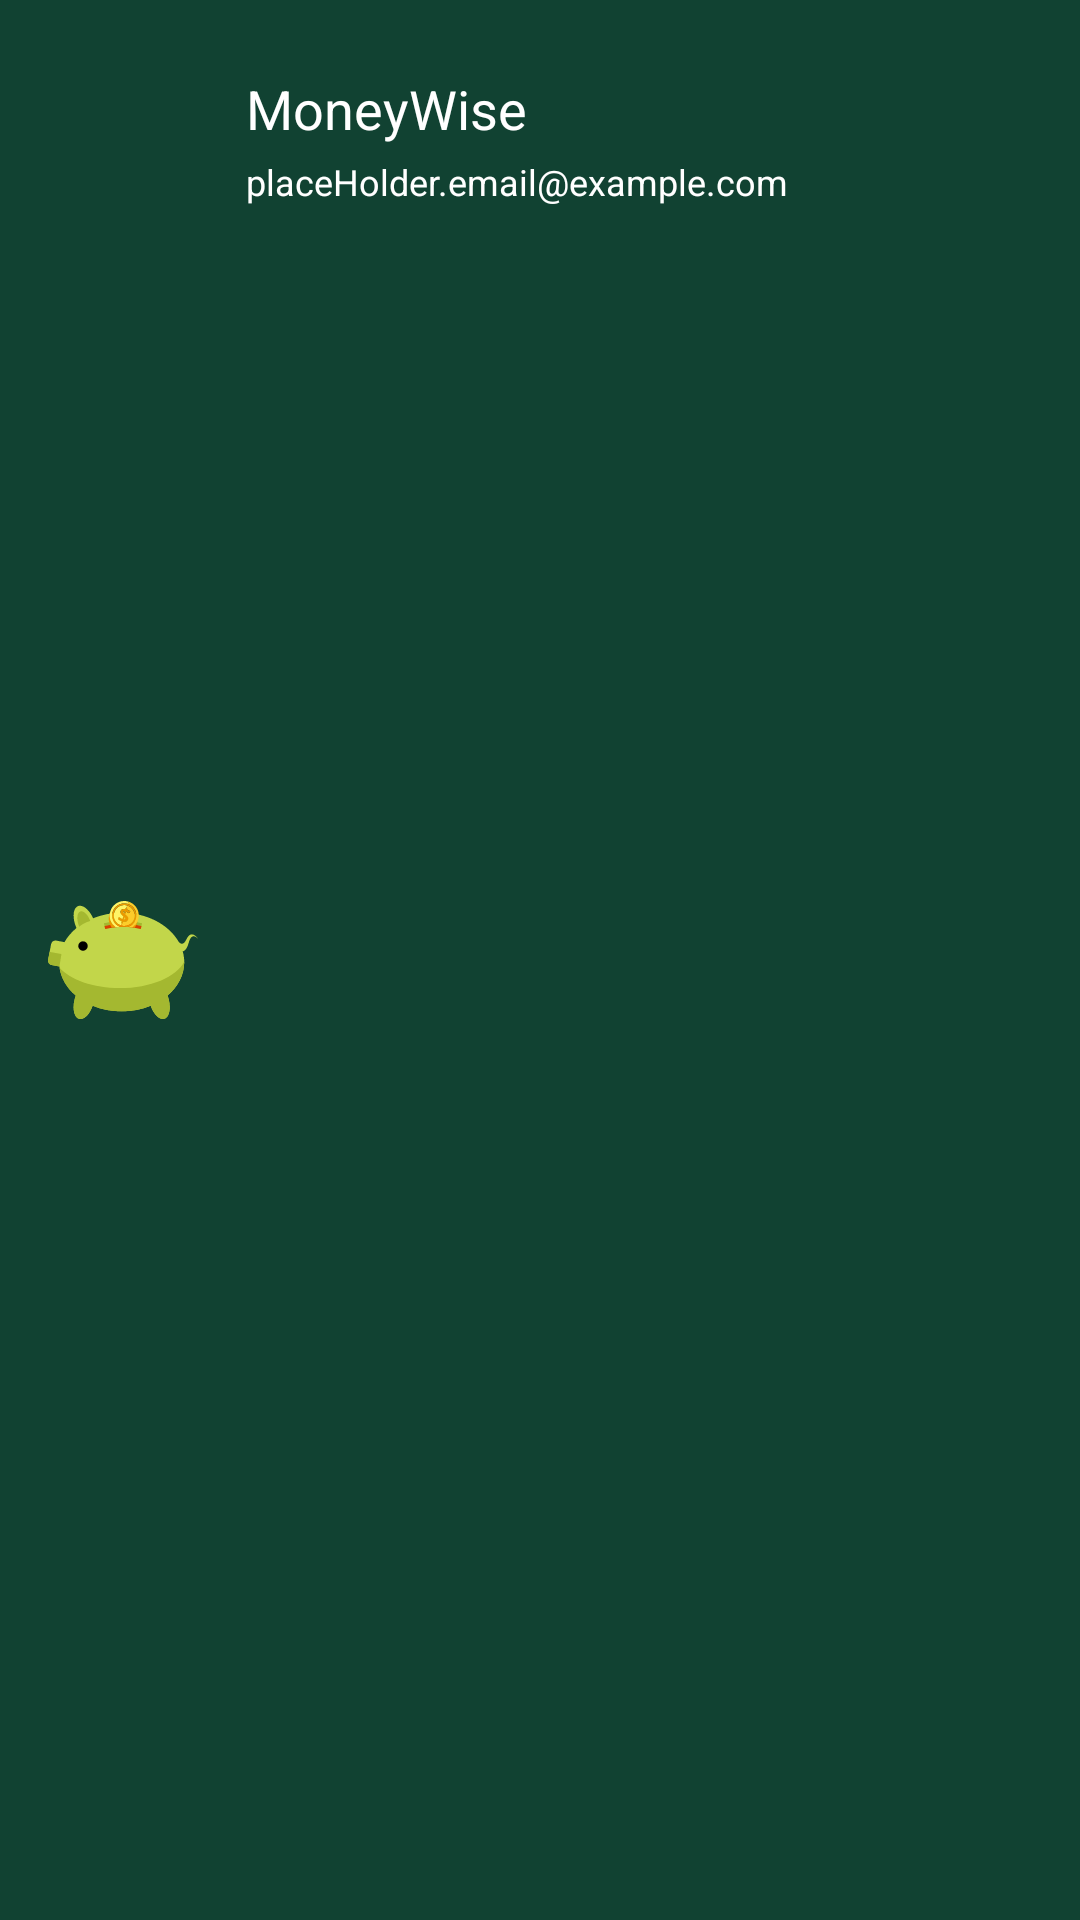

Produce the Android XML layout that renders to this screen, including the resource entries it uses.
<!-- AndroidManifest.xml: application theme Theme.MoneyWise -->
<!-- res/layout/nav_drawer_header.xml -->
<?xml version="1.0" encoding="utf-8"?>
<RelativeLayout xmlns:android="http://schemas.android.com/apk/res/android"
    android:layout_width="match_parent"
    android:layout_height="wrap_content"
    android:padding="16dp"
    android:background="@color/green1">

    
    <ImageView
        android:id="@+id/imageView_profile"
        android:layout_width="50dp"
        android:layout_height="50dp"
        android:src="@drawable/ic_piggy_bank"
        android:layout_alignParentStart="true"
        android:layout_centerVertical="true"/>

    
    <TextView
        android:id="@+id/textView_username"
        android:layout_width="wrap_content"
        android:layout_height="wrap_content"
        android:text="MoneyWise"
        android:textSize="18sp"
        android:textColor="@android:color/white"
        android:layout_toEndOf="@id/imageView_profile"
        android:layout_marginStart="16dp"
        android:layout_marginTop="8dp"/>

    
    <TextView
        android:id="@+id/textView_email"
        android:layout_width="wrap_content"
        android:layout_height="wrap_content"
        android:text="placeHolder.email@example.com"
        android:textSize="12dp"
        android:textColor="@android:color/white"
        android:layout_toEndOf="@id/imageView_profile"
        android:layout_below="@id/textView_username"
        android:layout_marginStart="16dp"
        android:layout_marginTop="4dp"/>

</RelativeLayout>
<!-- resources referenced by this layout -->
<resources>
  <color name="green1">#114232</color>
  <!-- drawable ic_piggy_bank: vector/xml drawable (drawable, 7598 chars, omitted) -->
  <style name="Theme.MoneyWise" parent="Base.Theme.MoneyWise" />
  <style name="Base.Theme.MoneyWise" parent="Theme.Material3.DayNight.NoActionBar">
          
          <item name="colorPrimary">@color/green1</item>
          <item name="colorPrimaryVariant">@color/yellow3</item>
          <item name="colorOnPrimary">@color/yellow1</item>
          <item name="android:windowBackground">@color/light_gray</item>
      </style>
  <color name="yellow3">#FFF466</color>
  <color name="yellow1">#EB9900</color>
  <color name="light_gray">#F5F5F5</color>
</resources>
